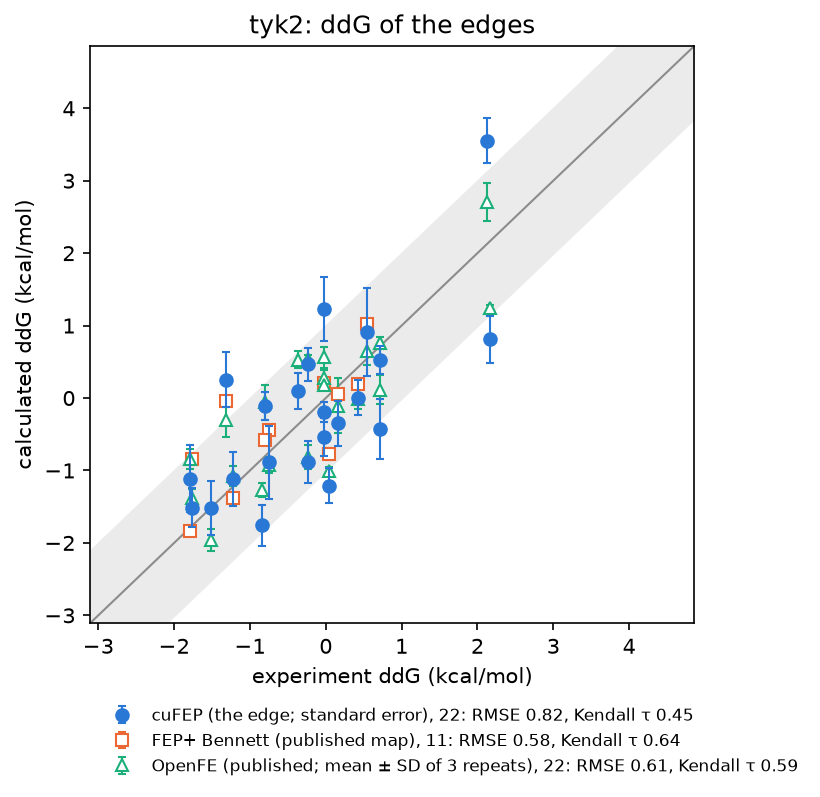

The file beside this chart, header and first rows:
edge, ligand_a, ligand_b, lomap_score, exp_ddg, cufep_ddg, cufep_error, cufep_network_ddg, in_published_map, fepplus_bennett_ddg, fepplus_bennett_error, fepplus_ccc_ddg, in_openfe_network, openfe_ddg, openfe_error, windows_complex, windows_solvent, lowest_overlap_complex, lowest_overlap_solvent, backend_complex, backend_solvent, not_reliable, why_no_ddg
ejm_31~ejm_42, ejm_31, ejm_42, 0.9048, -0.24, 0.4652, 0.2298, 0.2982, False, , , , True, 0.545, 0.05174, 9, 9, 0.076, 0.09715, cupotential, cupotential, , 
ejm_31~ejm_44, ejm_31, ejm_44, 0.6065, 2.12, 3.554, 0.3071, 3.559, False, , , , True, 2.706, 0.2563, 10, 9, 0.08037, 0.06442, cupotential, cupotential, , 
ejm_31~ejm_45, ejm_31, ejm_45, 0.7408, -0.02, -0.5341, 0.2597, -0.5341, True, 0.2121, 0.05129, 0.25, True, 0.2711, 0.1118, 9, 9, 0.06291, 0.07925, openmm, openmm, , 
ejm_31~ejm_46, ejm_31, ejm_46, 0.3679, -1.77, -1.513, 0.2714, -1.39, True, -0.8433, 0.05639, -0.91, True, -1.377, 0.119, 9, 9, 0.07013, 0.09736, cupotential, cupotential, , 
ejm_31~ejm_48, ejm_31, ejm_48, 0.3012, 0.54, 0.9114, 0.6129, 1.299, True, 1.027, 0.05716, 1.05, True, 0.6486, 0.1879, 10, 9, 0.02786, 0.06715, cupotential, cupotential, complex, 
ejm_42~ejm_54, ejm_42, ejm_54, 0.8607, -0.75, -0.8847, 0.5043, -0.7617, True, -0.4379, 0.05311, -0.43, True, -0.9235, 0.1083, 9, 9, 0.06496, 0.1624, openmm, openmm, , 
ejm_43~ejm_42, ejm_43, ejm_42, 0.9048, -1.52, -1.518, 0.3674, -1.511, False, , , , True, -1.959, 0.1507, 9, 9, 0.07328, 0.1001, openmm, openmm, , 
ejm_44~ejm_43, ejm_44, ejm_43, 0.7408, -0.84, -1.754, 0.2847, -1.75, False, , , , True, -1.268, 0.09673, 9, 9, 0.05118, 0.09781, cupotential, cupotential, , 
ejm_47~ejm_31, ejm_47, ejm_31, 0.3329, 0.16, -0.3475, 0.3102, -0.4714, True, 0.0573, 0.06136, 0.03, True, -0.1031, 0.3749, 10, 9, 0.03264, 0.08156, cupotential, cupotential, , 
ejm_47~ejm_50, ejm_47, ejm_50, 0.3012, 0.72, -0.4263, 0.4197, -0.1994, False, , , , True, 0.1171, 0.2051, 10, 9, 0.04099, 0.08276, cupotential, cupotential, , 
ejm_49~ejm_31, ejm_49, ejm_31, 0.2725, -1.79, -1.112, 0.4608, -1.28, True, -1.837, 0.06617, -1.86, True, -0.8431, 0.1354, 10, 9, 0.04264, 0.0568, cupotential, cupotential, , 
ejm_49~ejm_50, ejm_49, ejm_50, 0.2466, -1.23, -1.117, 0.3717, -1.008, True, -1.377, 0.07213, -1.35, True, -1.078, 0.1364, 10, 10, 0.04695, 0.08792, cupotential, cupotential, , 
ejm_50~ejm_42, ejm_50, ejm_42, 0.9512, -0.8, -0.1092, 0.1941, 0.02621, True, -0.5823, 0.05988, -0.55, True, -0.05771, 0.2429, 9, 9, 0.1013, 0.1321, openmm, openmm, , 
ejm_50~ejm_48, ejm_50, ejm_48, 0.2725, -0.02, 1.228, 0.4418, 1.027, False, , , , True, 0.5641, 0.1453, 10, 9, 0.07632, 0.05195, cupotential, cupotential, , 
ejm_50~ejm_55, ejm_50, ejm_55, 0.9048, -0.23, -0.8814, 0.2938, -0.9232, False, , , , True, -0.8185, 0.1663, 9, 9, 0.08914, 0.1489, openmm, openmm, , 
ejm_55~ejm_54, ejm_55, ejm_54, 0.8607, -1.32, 0.2553, 0.3739, 0.1877, True, -0.0346, 0.058, -0.04, True, -0.303, 0.2298, 9, 9, 0.08878, 0.1427, cupotential, cupotential, , 
jmc_23~ejm_31, jmc_23, ejm_31, 0.3329, 2.16, 0.8135, 0.3243, 0.989, False, , , , True, 1.243, 0.0431, 9, 9, 0.06107, 0.08607, cupotential, cupotential, , 
jmc_23~jmc_27, jmc_23, jmc_27, 0.9512, 0.42, 0.006942, 0.2401, -0.1554, True, 0.1946, 0.0522, 0.17, True, -0.01854, 0.1365, 9, 9, 0.1126, 0.2107, cupotential, cupotential, , 
jmc_23~jmc_28, jmc_23, jmc_28, 0.9512, 0.72, 0.531, 0.1926, 0.5736, False, , , , True, 0.7555, 0.08211, 9, 9, 0.09619, 0.1521, cupotential, cupotential, , 
jmc_27~ejm_46, jmc_27, ejm_46, 0.9048, -0.03, -0.1909, 0.1389, -0.2453, False, , , , True, 0.1847, 0.05652, 9, 9, 0.07904, 0.1242, cupotential, cupotential, , 
jmc_28~jmc_30, jmc_28, jmc_30, 0.7788, 0.04, -1.208, 0.2433, -1.14, True, -0.7756, 0.08268, -0.8, True, -1.005, 0.05141, 9, 9, 0.1196, 0.1611, cupotential, cupotential, , 
jmc_30~ejm_46, jmc_30, ejm_46, 0.8187, -0.37, 0.097, 0.2452, 0.1661, False, , , , True, 0.5273, 0.1182, 9, 9, 0.0733, 0.1379, cupotential, cupotential, , 
